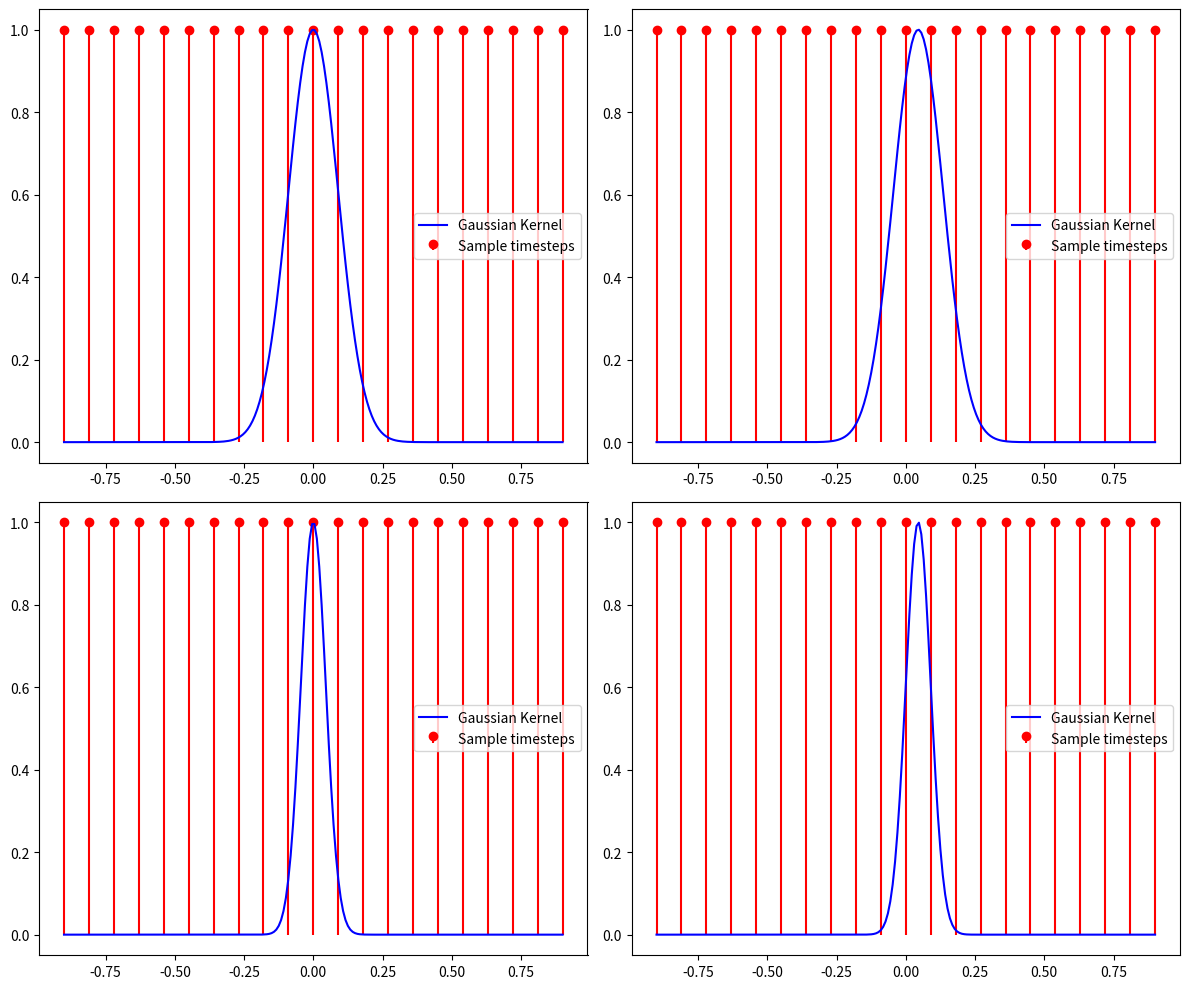

Source code (Python):
import numpy as np
import matplotlib.pyplot as plt

x_21 = np.linspace(-0.9, 0.9, 21)
x_105 = np.linspace(-0.9, 0.9, 210)
array_21 = np.ones(21)

fig, axes = plt.subplots(2, 2, figsize=(12, 10))

axes[0, 0].stem(x_21, array_21, linefmt='r-', markerfmt='ro', basefmt=' ', label='Sample timesteps')
axes[0, 0].plot(x_105, np.exp(-(x_105)**2/(2 * 0.09 **2)), label='Gaussian Kernel', color='blue')
axes[0, 0].legend()

axes[0, 1].stem(x_21, array_21, linefmt='r-', markerfmt='ro', basefmt=' ', label='Sample timesteps')
axes[0, 1].plot(x_105, np.exp(-(x_105 - 0.045)**2/(2 * 0.09 **2)), label='Gaussian Kernel', color='blue')
axes[0, 1].legend()

axes[1, 0].stem(x_21, array_21, linefmt='r-', markerfmt='ro', basefmt=' ', label='Sample timesteps')
axes[1, 0].plot(x_105, np.exp(-(x_105)**2/(2 * 0.045 **2)), label='Gaussian Kernel', color='blue')
axes[1, 0].legend()

axes[1, 1].stem(x_21, array_21, linefmt='r-', markerfmt='ro', basefmt=' ', label='Sample timesteps')
axes[1, 1].plot(x_105, np.exp(-(x_105 - 0.045)**2/(2 * 0.045 **2)), label='Gaussian Kernel', color='blue')
axes[1, 1].legend()

plt.tight_layout()
plt.savefig('gaussian_kernels.png')
